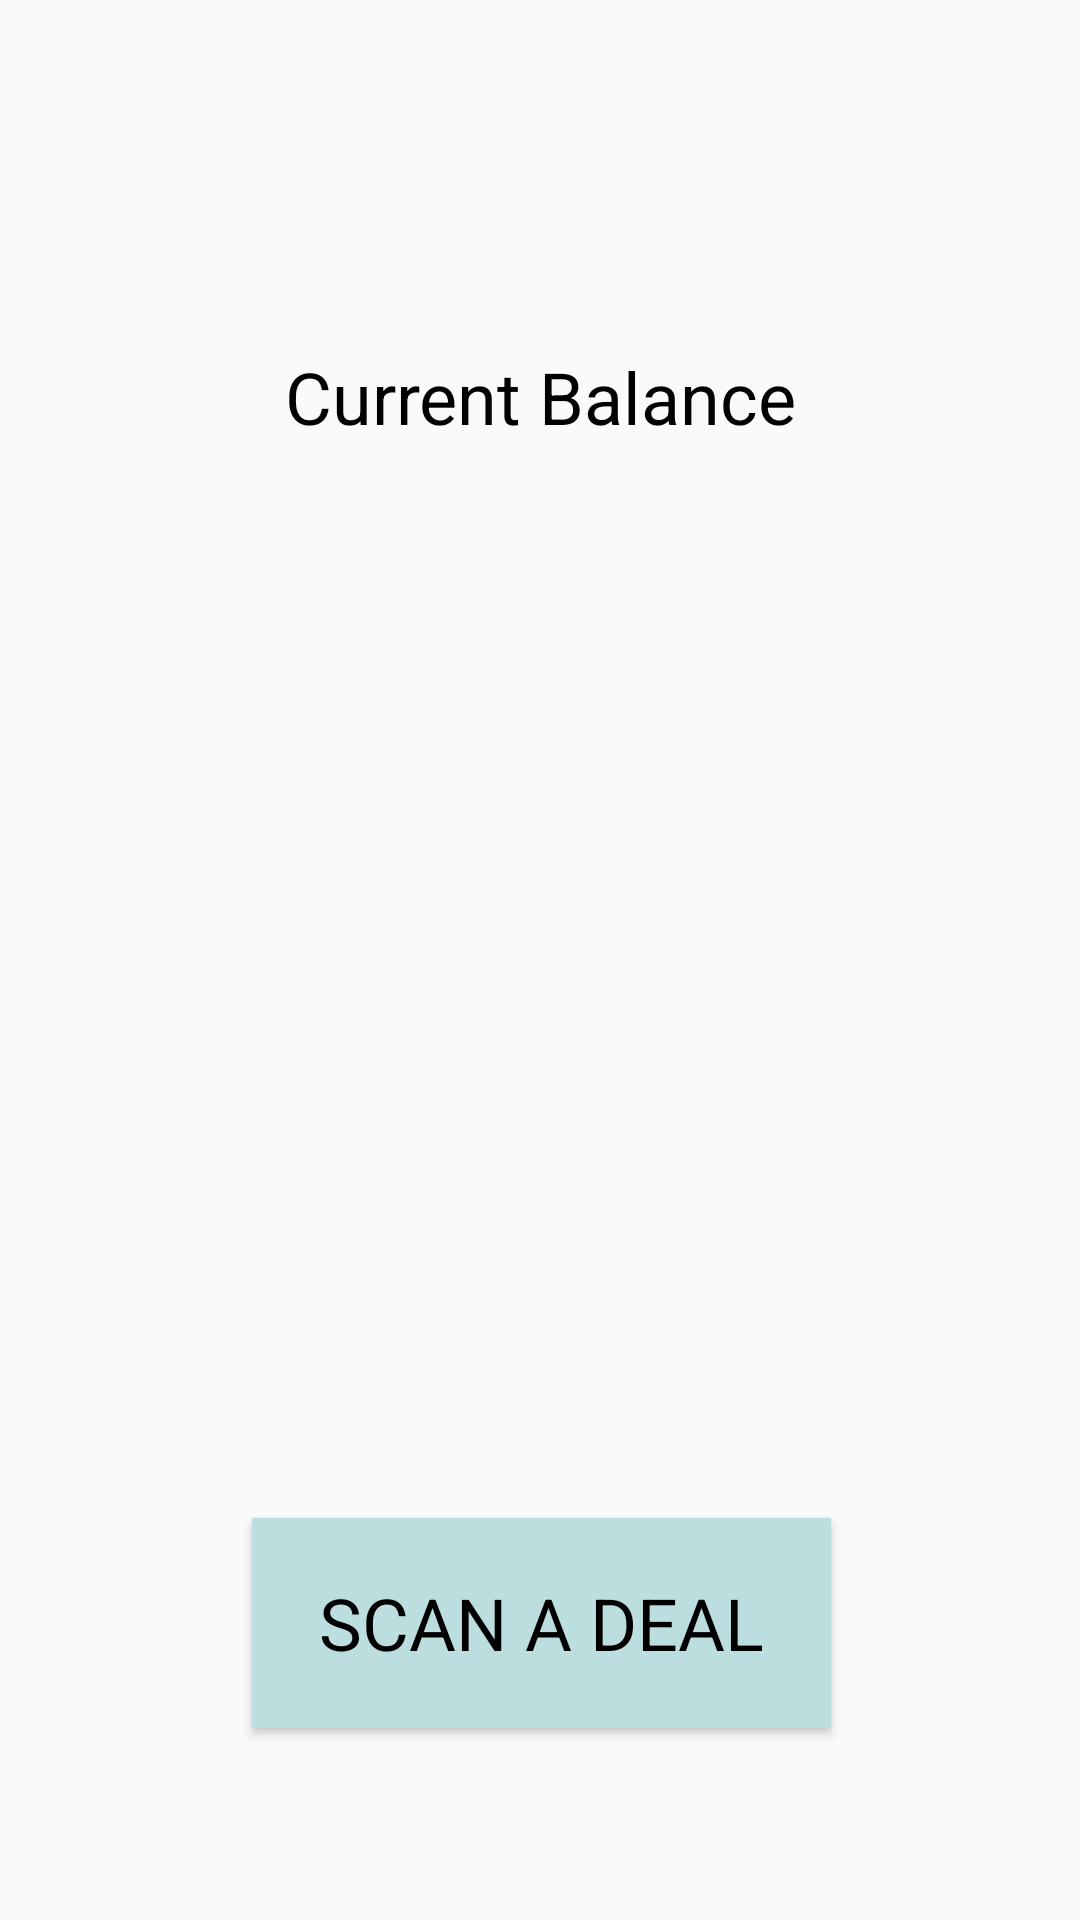

Here is an Android app screen rendered from its layout file. Give the layout XML and the strings, colors and styles it references.
<!-- AndroidManifest.xml: application theme AppTheme -->
<!-- res/layout/content_main.xml -->
<?xml version="1.0" encoding="utf-8"?>
<android.support.constraint.ConstraintLayout xmlns:android="http://schemas.android.com/apk/res/android"
                                             xmlns:app="http://schemas.android.com/apk/res-auto"
                                             xmlns:tools="http://schemas.android.com/tools"
                                             android:id="@+id/content_main"
                                             android:layout_width="match_parent"
                                             android:layout_height="match_parent"
                                             app:layout_behavior="@string/appbar_scrolling_view_behavior"
                                             tools:context="io.scryp.scryp.MainActivity"
                                             tools:showIn="@layout/activity_main"
    >


    <TextView
        android:id="@+id/currentBalanceLabel"
        android:layout_width="wrap_content"
        android:layout_height="wrap_content"
        android:text="Current Balance"
        android:textAppearance="@style/scrypLabelText"
        app:layout_constraintLeft_toLeftOf="parent"
        app:layout_constraintRight_toRightOf="parent"

        app:layout_constraintHorizontal_bias="0.502"
        android:layout_marginBottom="32dp"
        app:layout_constraintBottom_toTopOf="@+id/balance"
        />

    <TextView
        android:id="@+id/balance"
        android:layout_width="wrap_content"
        android:layout_height="wrap_content"
        android:textAppearance="@style/scrypHeadlineText"
        android:layout_marginLeft="8dp"
        app:layout_constraintLeft_toLeftOf="parent"
        android:layout_marginRight="8dp"
        app:layout_constraintRight_toRightOf="parent"
        app:layout_constraintBottom_toBottomOf="parent"
        android:layout_marginBottom="8dp"
        app:layout_constraintTop_toTopOf="parent"
        android:layout_marginTop="8dp"
        app:layout_constraintVertical_bias="0.32"
        />

    <Button
        android:id="@+id/scanADeal"
        android:layout_width="193dp"
        android:layout_height="70dp"




        android:background="#BDDEDE"
        android:text="Scan a Deal"
        android:textAllCaps="true"
        android:textAppearance="@style/scrypLabelText"
        app:layout_constraintLeft_toLeftOf="parent"
        app:layout_constraintRight_toRightOf="parent"
        app:layout_constraintBottom_toBottomOf="parent"
        app:layout_constraintHorizontal_bias="0.502"
        android:layout_marginBottom="64dp"
        />
</android.support.constraint.ConstraintLayout>
<!-- res/layout/activity_main.xml (included above) -->
<?xml version="1.0" encoding="utf-8"?>
<android.support.design.widget.CoordinatorLayout
    xmlns:android="http://schemas.android.com/apk/res/android"
    xmlns:app="http://schemas.android.com/apk/res-auto"
    xmlns:tools="http://schemas.android.com/tools"
    android:layout_width="match_parent"
    android:layout_height="match_parent"
    tools:context="io.scryp.scryp.MainActivity"
    android:id="@+id/mainActivityCoordLayout"
    >

    <android.support.design.widget.AppBarLayout
        android:layout_width="match_parent"
        android:layout_height="wrap_content"
        android:theme="@style/AppTheme.AppBarOverlay"
        >

        <android.support.v7.widget.Toolbar
            android:id="@+id/toolbar"
            android:layout_width="match_parent"
            android:layout_height="?attr/actionBarSize"
            android:background="?attr/colorPrimaryDark"
            app:popupTheme="@style/AppTheme.PopupOverlay"
            />

    </android.support.design.widget.AppBarLayout>

    <include layout="@layout/content_main"/>

</android.support.design.widget.CoordinatorLayout>
<!-- resources referenced by this layout -->
<resources>
  <style name="AppTheme.AppBarOverlay" parent="ThemeOverlay.AppCompat.Dark.ActionBar" />
  <style name="AppTheme.PopupOverlay" parent="ThemeOverlay.AppCompat.Light" />
  <style name="scrypHeadlineText">
          <item name="android:textSize">64dp</item>
      </style>
  <style name="scrypLabelText">
          <item name="android:textSize">24dp</item>
      </style>
  <style name="AppTheme" parent="Theme.AppCompat.Light.DarkActionBar">
          
          <item name="colorPrimary">@color/colorPrimary</item>
          <item name="colorPrimaryDark">#333333</item>
          <item name="colorAccent">@color/colorAccent</item>
      </style>
  <!-- not gathered from this repository: default colours our renderer supplied (Android Studio template values) -->
  <color name="colorPrimary">#FF6200EE</color>
  <color name="colorAccent">#FF03DAC5</color>
</resources>
